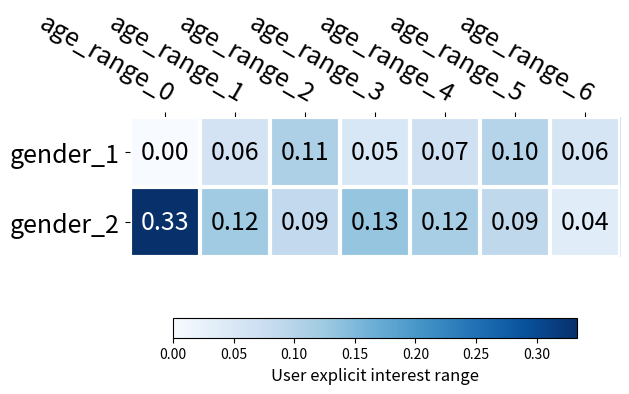
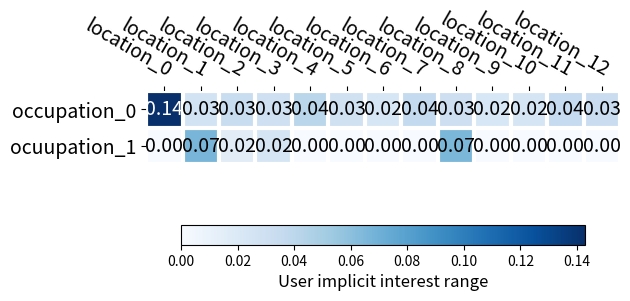

Write Python code to recreate these figures, in order.
import numpy as np
import matplotlib
import matplotlib.pyplot as plt

gender = ["gender_1", "gender_2"]
age_range = ["age_range_0", "age_range_1", "age_range_2",
           "age_range_3", "age_range_4", "age_range_5", "age_range_6"]

data = np.array([[0,0.061,0.108,0.051,0.068,0.101,0.055
],
                    [0.333,0.121,0.087,0.132,0.115,0.09,0.038
],
                    ])
# =============================================
def heatmap(data, row_labels, col_labels, ax=None,
            cbar_kw={}, cbarlabel="", **kwargs):

    if not ax:
        ax = plt.gca()
    im = ax.imshow(data, **kwargs)
    cbar=ax.figure.colorbar(im,ax=ax, **cbar_kw,orientation="horizontal", fraction=0.05)
    cbar.ax.set_xlabel(cbarlabel,size=12,rotation=0, va="top")

    ax.set_xticks(np.arange(data.shape[1]))
    ax.set_yticks(np.arange(data.shape[0]))
    ax.set_xticklabels(col_labels,size=18,text='bold')

    ax.set_yticklabels(row_labels,size=18,text='bold')
    ax.tick_params(top=True, bottom=False,
                   labeltop=True, labelbottom=False)
    plt.setp(ax.get_xticklabels(), rotation=-30, ha="right",
             rotation_mode="anchor",text='bold')
    ax.spines[:].set_visible(False)

    ax.set_xticks(np.arange(data.shape[1]+1)-.5, minor=True)
    ax.set_yticks(np.arange(data.shape[0]+1)-.5, minor=True)
    ax.grid(which="minor", color="w", linestyle='-', linewidth=3)
    ax.tick_params(which="minor", bottom=False, left=False)

    return im, cbar
def annotate_heatmap(im, data=None, valfmt="{x:.2f}",
                     textcolors=("black", "white"),
                     threshold=None, **textkw):
    if not isinstance(data, (list, np.ndarray)):
        data = im.get_array()

    if threshold is not None:
        threshold = im.norm(threshold)
    else:
        threshold = im.norm(data.max())/2.

    kw = dict(horizontalalignment="center",
              verticalalignment="center")
    kw.update(textkw)

    if isinstance(valfmt, str):
        valfmt = matplotlib.ticker.StrMethodFormatter(valfmt)
    texts = []
    for i in range(data.shape[0]):
        for j in range(data.shape[1]):
            kw.update(color=textcolors[int(im.norm(data[i, j]) > threshold)])
            text = im.axes.text(j, i, valfmt(data[i, j], None), **kw)
            texts.append(text)

    return texts

fig, ax = plt.subplots()

im, cbar = heatmap(data, gender, age_range, ax=ax,
                   cmap="Blues",cbarlabel='User explicit interest range')
texts = annotate_heatmap(im,size=18)
# ax.set_title("User explicit interest probability")
fig.tight_layout()

plt.show()
# ========================================================

gender = ["occupation_0", "ocuupation_1"]
age_range = ["location_0", "location_1", "location_2",
           "location_3", "location_4", "location_5", "location_6",'location_7',
             'location_8','location_9','location_10','location_11','location_12']

data = np.array([[0.142857143,0.026785714,0.033175355,0.02907489,0.040748899,0.02811245,
0.023255814,0.03649635,0.030508475,
0.021959459,0.023550725,0.035629454,0.032786885],
[0,0.066666667,0.016042781,0.023809524,
0,
0,
0,
0,
0.065789474,
0,
0,
0,
0

],
                    ])
# =============================================
def heatmap(data, row_labels, col_labels, ax=None,
            cbar_kw={}, cbarlabel="", **kwargs):

    if not ax:
        ax = plt.gca()


    im = ax.imshow(data, **kwargs)

    cbar=ax.figure.colorbar(im,ax=ax, **cbar_kw,orientation="horizontal", fraction=0.05)

    cbar.ax.set_xlabel(cbarlabel,size=12,rotation=0, va="top") ###modify cbar'title, x label and y

    ax.set_xticks(np.arange(data.shape[1]))
    ax.set_yticks(np.arange(data.shape[0]))
    ax.set_xticklabels(col_labels,size=14,text='bold')
    ax.set_yticklabels(row_labels,size=14,text='bold')

    ax.tick_params(top=True, bottom=False,
                   labeltop=True, labelbottom=False)

    plt.setp(ax.get_xticklabels(), rotation=-30, ha="right",
             rotation_mode="anchor",text='bold')

    ax.spines[:].set_visible(False)

    ax.set_xticks(np.arange(data.shape[1]+1)-.5, minor=True)
    ax.set_yticks(np.arange(data.shape[0]+1)-.5, minor=True)
    ax.grid(which="minor", color="w", linestyle='-', linewidth=3)
    ax.tick_params(which="minor", bottom=False, left=False)

    return im, cbar

def annotate_heatmap(im, data=None, valfmt="{x:.2f}",
                     textcolors=("black", "white"),
                     threshold=None, **textkw):

    if not isinstance(data, (list, np.ndarray)):
        data = im.get_array()

    if threshold is not None:
        threshold = im.norm(threshold)
    else:
        threshold = im.norm(data.max())/2.

    kw = dict(horizontalalignment="center",
              verticalalignment="center")
    kw.update(textkw)


    if isinstance(valfmt, str):
        valfmt = matplotlib.ticker.StrMethodFormatter(valfmt)

    texts = []
    for i in range(data.shape[0]):
        for j in range(data.shape[1]):
            kw.update(color=textcolors[int(im.norm(data[i, j]) > threshold)])
            text = im.axes.text(j, i, valfmt(data[i, j], None), **kw)
            texts.append(text)

    return texts

fig, ax = plt.subplots()

im, cbar = heatmap(data, gender, age_range, ax=ax,
                   cmap="Blues",cbarlabel='User implicit interest range')
texts = annotate_heatmap(im,size=14)
# ax.set_title("User explicit interest probability")
fig.tight_layout()

plt.show()